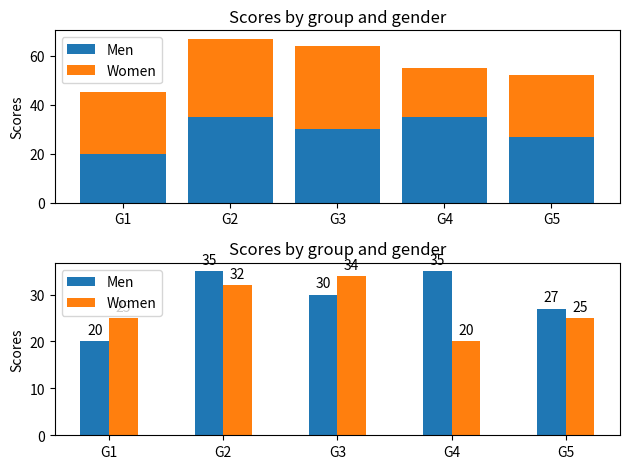

Write Python code to recreate this figure.
import matplotlib.pyplot as plt
import numpy as np

labels = ['G1', 'G2', 'G3', 'G4', 'G5']
men_means = [20, 35, 30, 35, 27]
women_means = [25, 32, 34, 20, 25]
men_std = [2, 3, 4, 1, 2]
women_std = [3, 5, 2, 3, 3]
width = 0.25      # the width of the bars: can also be len(x) sequence

fig = plt.figure()
ax = plt.subplot(211)
ax.bar(labels, men_means, label='Men')
ax.bar(labels, women_means,bottom=men_means,label='Women')
ax.set_ylabel('Scores')
ax.set_title('Scores by group and gender')
ax.legend()

ax = plt.subplot(212)
x = np.arange(len(labels))  # the label locations
rects1 = ax.bar(x - width/2, men_means, width, label='Men')
rects2 = ax.bar(x + width/2, women_means, width, label='Women')
# Add some text for labels, title and custom x-axis tick labels, etc.
ax.set_ylabel('Scores')
ax.set_title('Scores by group and gender')
ax.set_xticks(x)
ax.set_xticklabels(labels)
ax.legend()

def autolabel(rects):
    """Attach a text label above each bar in *rects*, displaying its height."""
    for rect in rects:
        height = rect.get_height()
        ax.annotate('{}'.format(height),
                    xy=(rect.get_x() + rect.get_width() / 2, height),
                    xytext=(0, 3),  # 3 points vertical offset
                    textcoords="offset points",
                    ha='center', va='bottom')


autolabel(rects1)
autolabel(rects2)

fig.tight_layout()

plt.show()